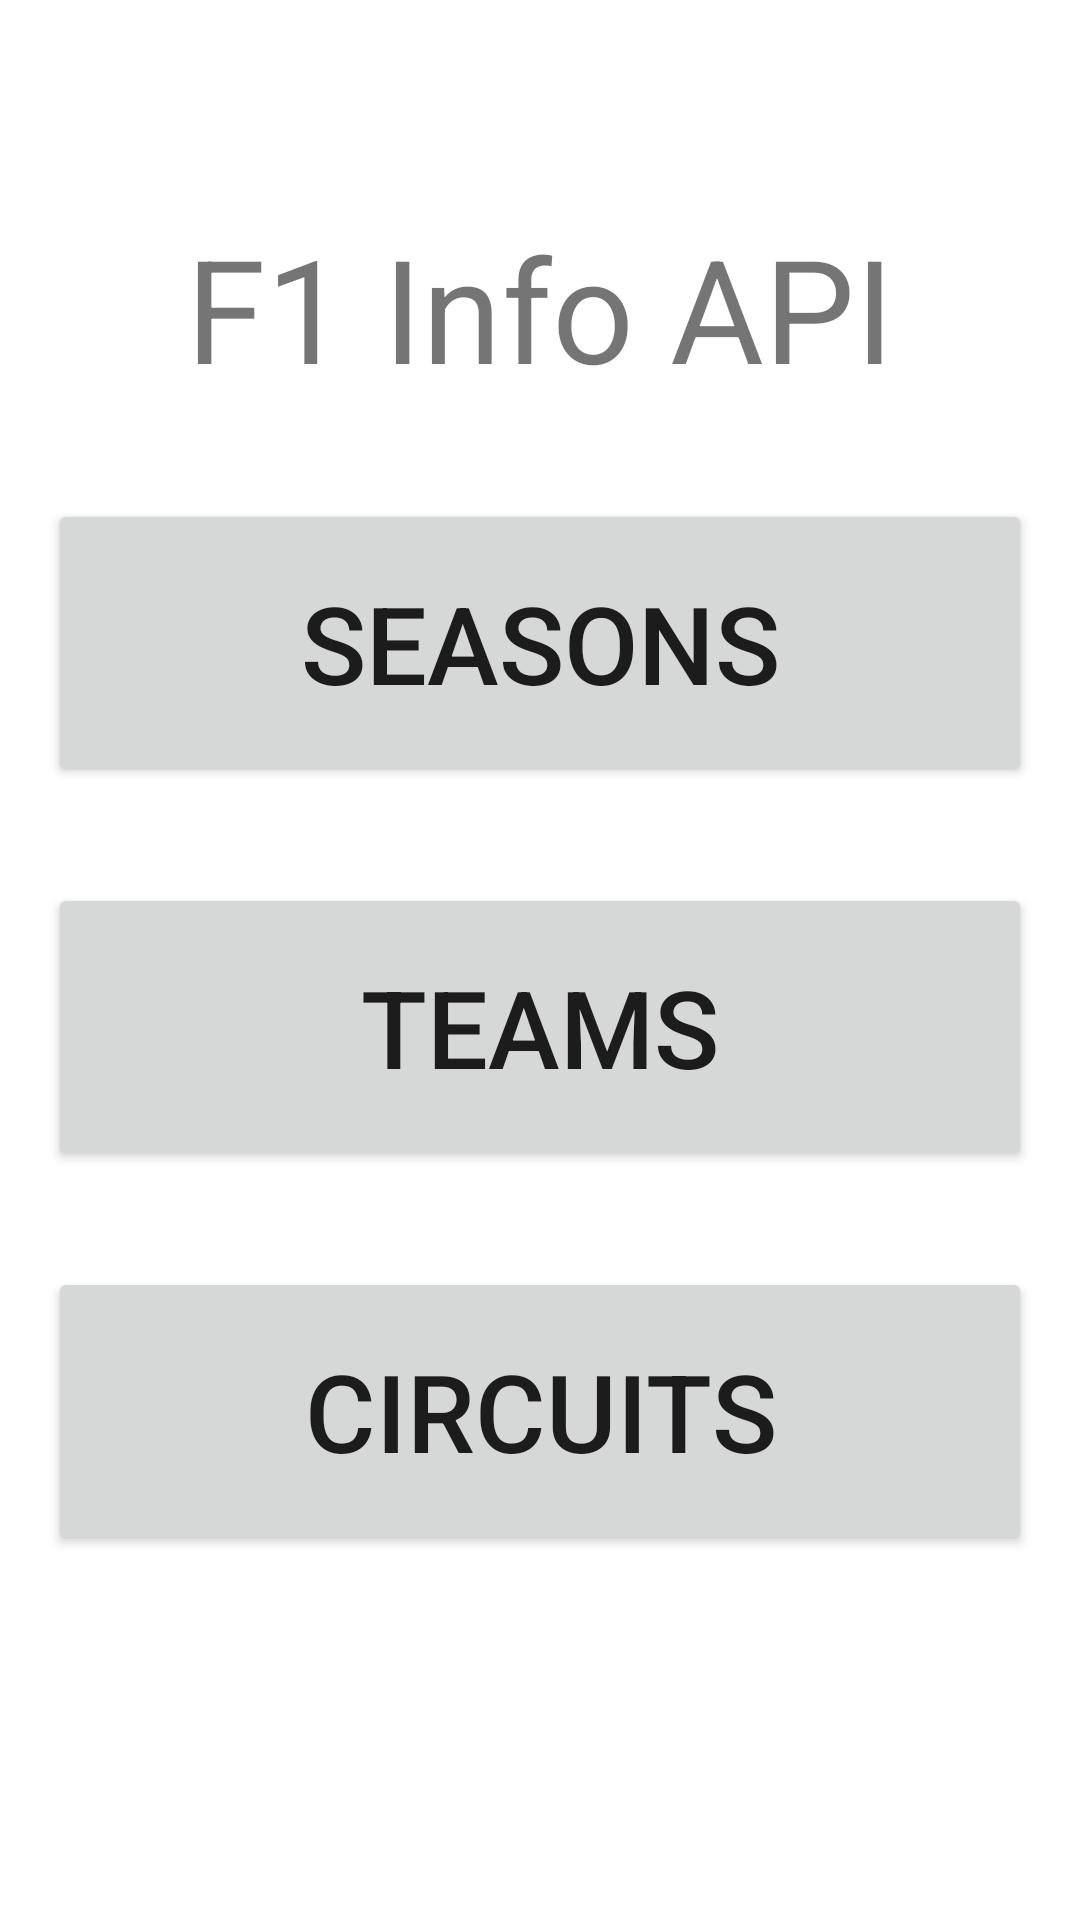

Here is an Android app screen rendered from its layout file. Give the layout XML and the strings, colors and styles it references.
<!-- AndroidManifest.xml: application theme Theme.F1InfoAPI -->
<!-- res/layout/fragment_main.xml -->
<?xml version="1.0" encoding="utf-8"?>
<androidx.constraintlayout.widget.ConstraintLayout xmlns:android="http://schemas.android.com/apk/res/android"
    xmlns:app="http://schemas.android.com/apk/res-auto"
    xmlns:tools="http://schemas.android.com/tools"
    android:layout_width="match_parent"
    android:layout_height="match_parent"
    android:padding="16dp"
    tools:context=".ui.activity.MainActivity">

    <TextView
        android:id="@+id/textViewTitle"
        android:layout_width="0dp"
        android:layout_height="@dimen/title_size"
        android:text="@string/app_title"
        android:textAlignment="center"
        android:textFontWeight="800"
        android:textSize="48sp"
        app:layout_constraintBottom_toBottomOf="parent"
        app:layout_constraintLeft_toLeftOf="parent"
        app:layout_constraintRight_toRightOf="parent"
        app:layout_constraintTop_toTopOf="parent"
        app:layout_constraintVertical_bias="0.1" />

    <Button
        android:id="@+id/buttonSeasons"
        android:layout_width="0dp"
        android:layout_height="@dimen/main_button_size"
        android:layout_marginTop="@dimen/button_margin"
        android:text="@string/button_seasons"
        android:textSize="36sp"
        app:layout_constraintLeft_toLeftOf="parent"
        app:layout_constraintRight_toRightOf="parent"
        app:layout_constraintTop_toBottomOf="@+id/textViewTitle" />

    <Button
        android:id="@+id/buttonTeams"
        android:layout_width="0dp"
        android:layout_height="@dimen/main_button_size"
        android:layout_marginTop="@dimen/button_margin"
        android:text="@string/button_teams"
        android:textSize="36sp"
        app:layout_constraintLeft_toLeftOf="parent"
        app:layout_constraintRight_toRightOf="parent"
        app:layout_constraintTop_toBottomOf="@+id/buttonSeasons" />

    <Button
        android:id="@+id/buttonCircuits"
        android:layout_width="0dp"
        android:layout_height="@dimen/main_button_size"
        android:layout_marginTop="@dimen/button_margin"
        android:text="@string/button_circuits"
        android:textSize="36sp"
        app:layout_constraintLeft_toLeftOf="parent"
        app:layout_constraintRight_toRightOf="parent"
        app:layout_constraintTop_toBottomOf="@+id/buttonTeams" />

</androidx.constraintlayout.widget.ConstraintLayout>
<!-- resources referenced by this layout -->
<resources>
  <dimen name="button_margin">32dp</dimen>
  <dimen name="main_button_size">96dp</dimen>
  <dimen name="title_size">64dp</dimen>
  <string name="app_title">F1 Info API</string>
  <string name="button_circuits">Circuits</string>
  <string name="button_seasons">Seasons</string>
  <string name="button_teams">Teams</string>
  <style name="Theme.F1InfoAPI" parent="Theme.MaterialComponents.DayNight.DarkActionBar">
          
          <item name="colorPrimary">@color/purple_500</item>
          <item name="colorPrimaryVariant">@color/purple_700</item>
          <item name="colorOnPrimary">@color/white</item>
          
          <item name="colorSecondary">@color/teal_200</item>
          <item name="colorSecondaryVariant">@color/teal_700</item>
          <item name="colorOnSecondary">@color/black</item>
          
          <item name="android:statusBarColor" tools:targetApi="l">?attr/colorPrimaryVariant</item>
          
      </style>
  <!-- not gathered from this repository: default colours our renderer supplied (Android Studio template values) -->
  <color name="purple_500">#FF6200EE</color>
  <color name="purple_700">#FF3700B3</color>
  <color name="teal_200">#FF03DAC5</color>
  <color name="teal_700">#FF018786</color>
  <color name="black">#FF000000</color>
  <color name="white">#FFFFFFFF</color>
</resources>
